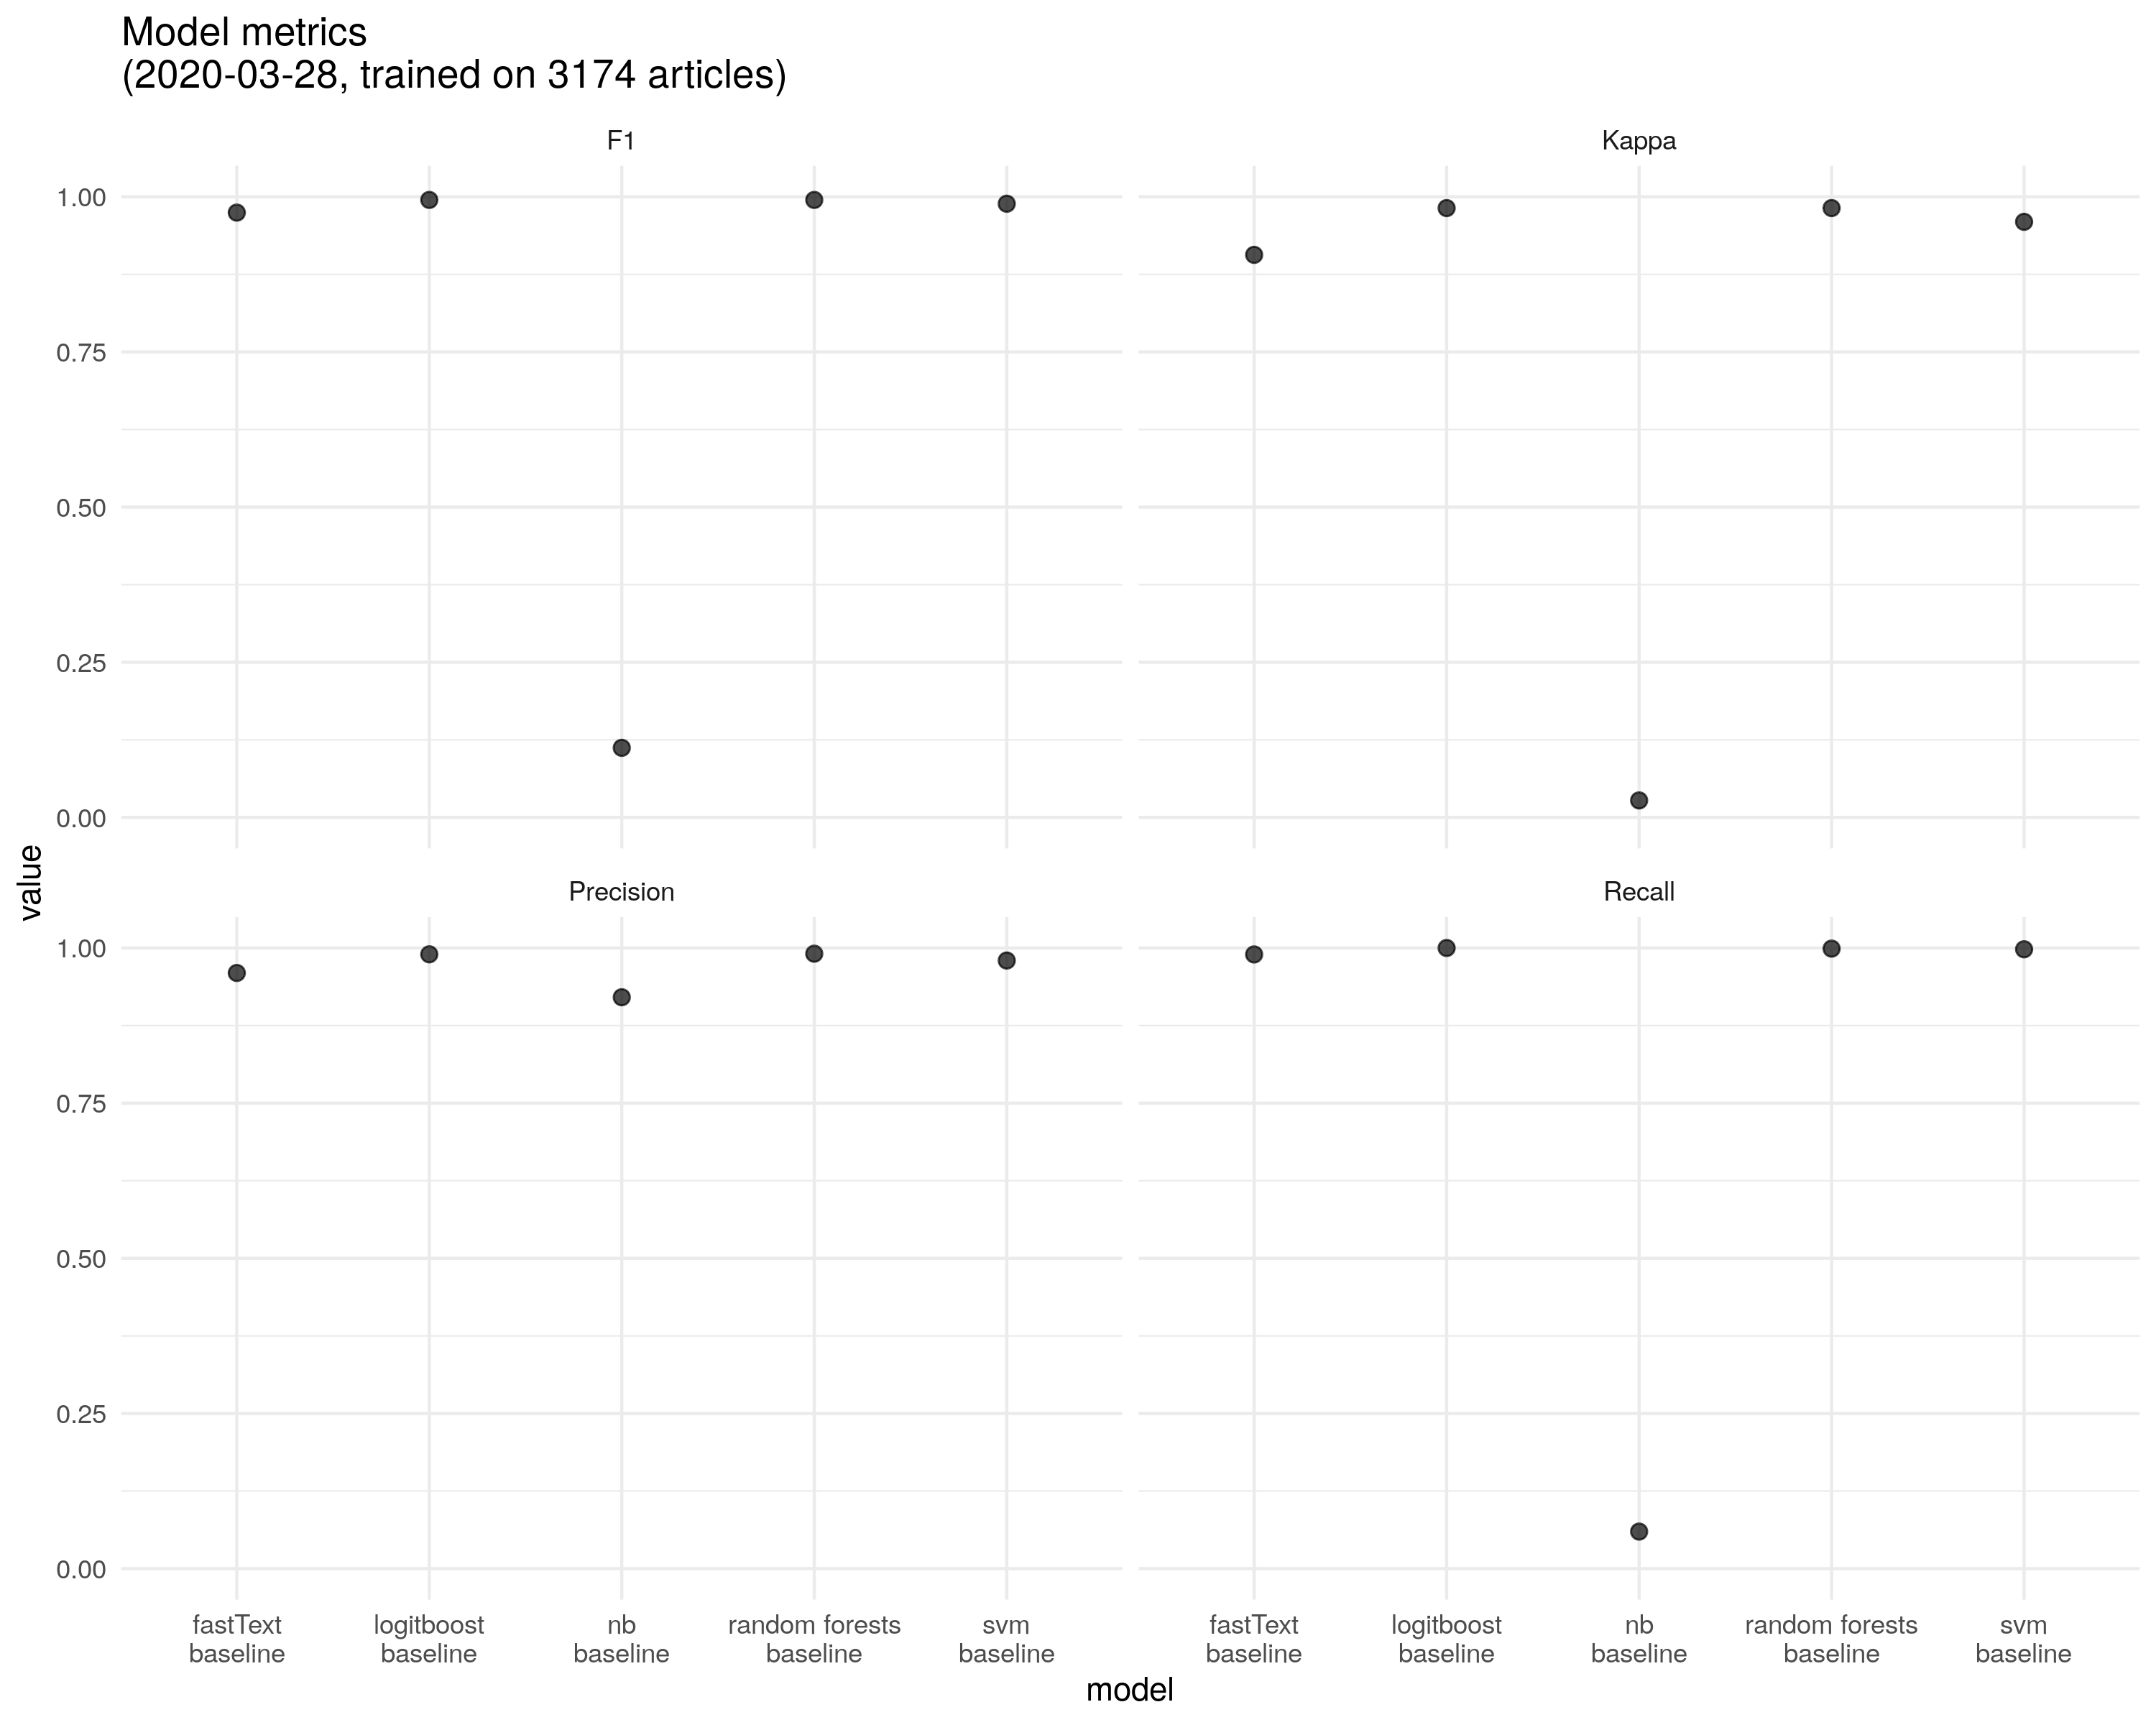

Values plotted in this chart, from the file beside it:
metric, value, model, date, train_n, is_covid_class_prop
Accuracy, 0.9838, svm?baseline, 2020-03-28, 3174, 0.2845
Kappa, 0.9596, svm?baseline, 2020-03-28, 3174, 0.2845
AccuracyLower, 0.9756, svm?baseline, 2020-03-28, 3174, 0.2845
AccuracyUpper, 0.9898, svm?baseline, 2020-03-28, 3174, 0.2845
AccuracyNull, 0.7158, svm?baseline, 2020-03-28, 3174, 0.2845
AccuracyPValue, 5.83801012859058e-159, svm?baseline, 2020-03-28, 3174, 0.2845
McnemarPValue, 2.896194097555521e-4, svm?baseline, 2020-03-28, 3174, 0.2845
Sensitivity, 0.9979, svm?baseline, 2020-03-28, 3174, 0.2845
Specificity, 0.9482, svm?baseline, 2020-03-28, 3174, 0.2845
Pos Pred Value, 0.9798, svm?baseline, 2020-03-28, 3174, 0.2845
Neg Pred Value, 0.9946, svm?baseline, 2020-03-28, 3174, 0.2845
Precision, 0.9798, svm?baseline, 2020-03-28, 3174, 0.2845
Recall, 0.9979, svm?baseline, 2020-03-28, 3174, 0.2845
F1, 0.9888, svm?baseline, 2020-03-28, 3174, 0.2845
Prevalence, 0.7158, svm?baseline, 2020-03-28, 3174, 0.2845
Detection Rate, 0.7143, svm?baseline, 2020-03-28, 3174, 0.2845
Detection Prevalence, 0.729, svm?baseline, 2020-03-28, 3174, 0.2845
Balanced Accuracy, 0.9731, svm?baseline, 2020-03-28, 3174, 0.2845
Accuracy, 0.3233, nb?baseline, 2020-03-28, 3174, 0.2845
Kappa, 0.02732, nb?baseline, 2020-03-28, 3174, 0.2845
AccuracyLower, 0.2984, nb?baseline, 2020-03-28, 3174, 0.2845
AccuracyUpper, 0.3489, nb?baseline, 2020-03-28, 3174, 0.2845
AccuracyNull, 0.7158, nb?baseline, 2020-03-28, 3174, 0.2845
AccuracyPValue, 1, nb?baseline, 2020-03-28, 3174, 0.2845
McnemarPValue, 4.124425134996141e-197, nb?baseline, 2020-03-28, 3174, 0.2845
Sensitivity, 0.05967, nb?baseline, 2020-03-28, 3174, 0.2845
Specificity, 0.987, nb?baseline, 2020-03-28, 3174, 0.2845
Pos Pred Value, 0.9206, nb?baseline, 2020-03-28, 3174, 0.2845
Neg Pred Value, 0.2942, nb?baseline, 2020-03-28, 3174, 0.2845
Precision, 0.9206, nb?baseline, 2020-03-28, 3174, 0.2845
Recall, 0.05967, nb?baseline, 2020-03-28, 3174, 0.2845
F1, 0.1121, nb?baseline, 2020-03-28, 3174, 0.2845
Prevalence, 0.7158, nb?baseline, 2020-03-28, 3174, 0.2845
Detection Rate, 0.04271, nb?baseline, 2020-03-28, 3174, 0.2845
Detection Prevalence, 0.04639, nb?baseline, 2020-03-28, 3174, 0.2845
Balanced Accuracy, 0.5234, nb?baseline, 2020-03-28, 3174, 0.2845
Accuracy, 0.9926, logitboost?baseline, 2020-03-28, 3174, 0.2845
Kappa, 0.9818, logitboost?baseline, 2020-03-28, 3174, 0.2845
AccuracyLower, 0.9865, logitboost?baseline, 2020-03-28, 3174, 0.2845
AccuracyUpper, 0.9965, logitboost?baseline, 2020-03-28, 3174, 0.2845
AccuracyNull, 0.7158, logitboost?baseline, 2020-03-28, 3174, 0.2845
AccuracyPValue, 3.3503337236971552e-177, logitboost?baseline, 2020-03-28, 3174, 0.2845
McnemarPValue, 0.004427, logitboost?baseline, 2020-03-28, 3174, 0.2845
Sensitivity, 1, logitboost?baseline, 2020-03-28, 3174, 0.2845
Specificity, 0.9741, logitboost?baseline, 2020-03-28, 3174, 0.2845
Pos Pred Value, 0.9898, logitboost?baseline, 2020-03-28, 3174, 0.2845
Neg Pred Value, 1, logitboost?baseline, 2020-03-28, 3174, 0.2845
Precision, 0.9898, logitboost?baseline, 2020-03-28, 3174, 0.2845
Recall, 1, logitboost?baseline, 2020-03-28, 3174, 0.2845
F1, 0.9949, logitboost?baseline, 2020-03-28, 3174, 0.2845
Prevalence, 0.7158, logitboost?baseline, 2020-03-28, 3174, 0.2845
Detection Rate, 0.7158, logitboost?baseline, 2020-03-28, 3174, 0.2845
Detection Prevalence, 0.7231, logitboost?baseline, 2020-03-28, 3174, 0.2845
Balanced Accuracy, 0.987, logitboost?baseline, 2020-03-28, 3174, 0.2845
Accuracy, 0.9926, random forests?baseline, 2020-03-28, 3174, 0.2845
Kappa, 0.9818, random forests?baseline, 2020-03-28, 3174, 0.2845
AccuracyLower, 0.9865, random forests?baseline, 2020-03-28, 3174, 0.2845
AccuracyUpper, 0.9965, random forests?baseline, 2020-03-28, 3174, 0.2845
AccuracyNull, 0.7158, random forests?baseline, 2020-03-28, 3174, 0.2845
AccuracyPValue, 3.3503337236971552e-177, random forests?baseline, 2020-03-28, 3174, 0.2845
... 30 more rows
